Labelled photos from "fruits-360", an image-classification folder in sjeanat3/Apple_Identification. The possible labels are: apple braeburn, apple crimson snow, apple golden, apple granny smith, apple pink lady, apple red delicious.

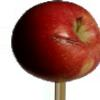
Label: apple braeburn

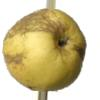
Label: apple golden

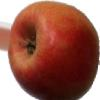
Label: apple pink lady

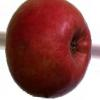
Label: apple crimson snow

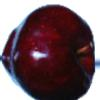
Label: apple red delicious

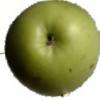
Label: apple granny smith
